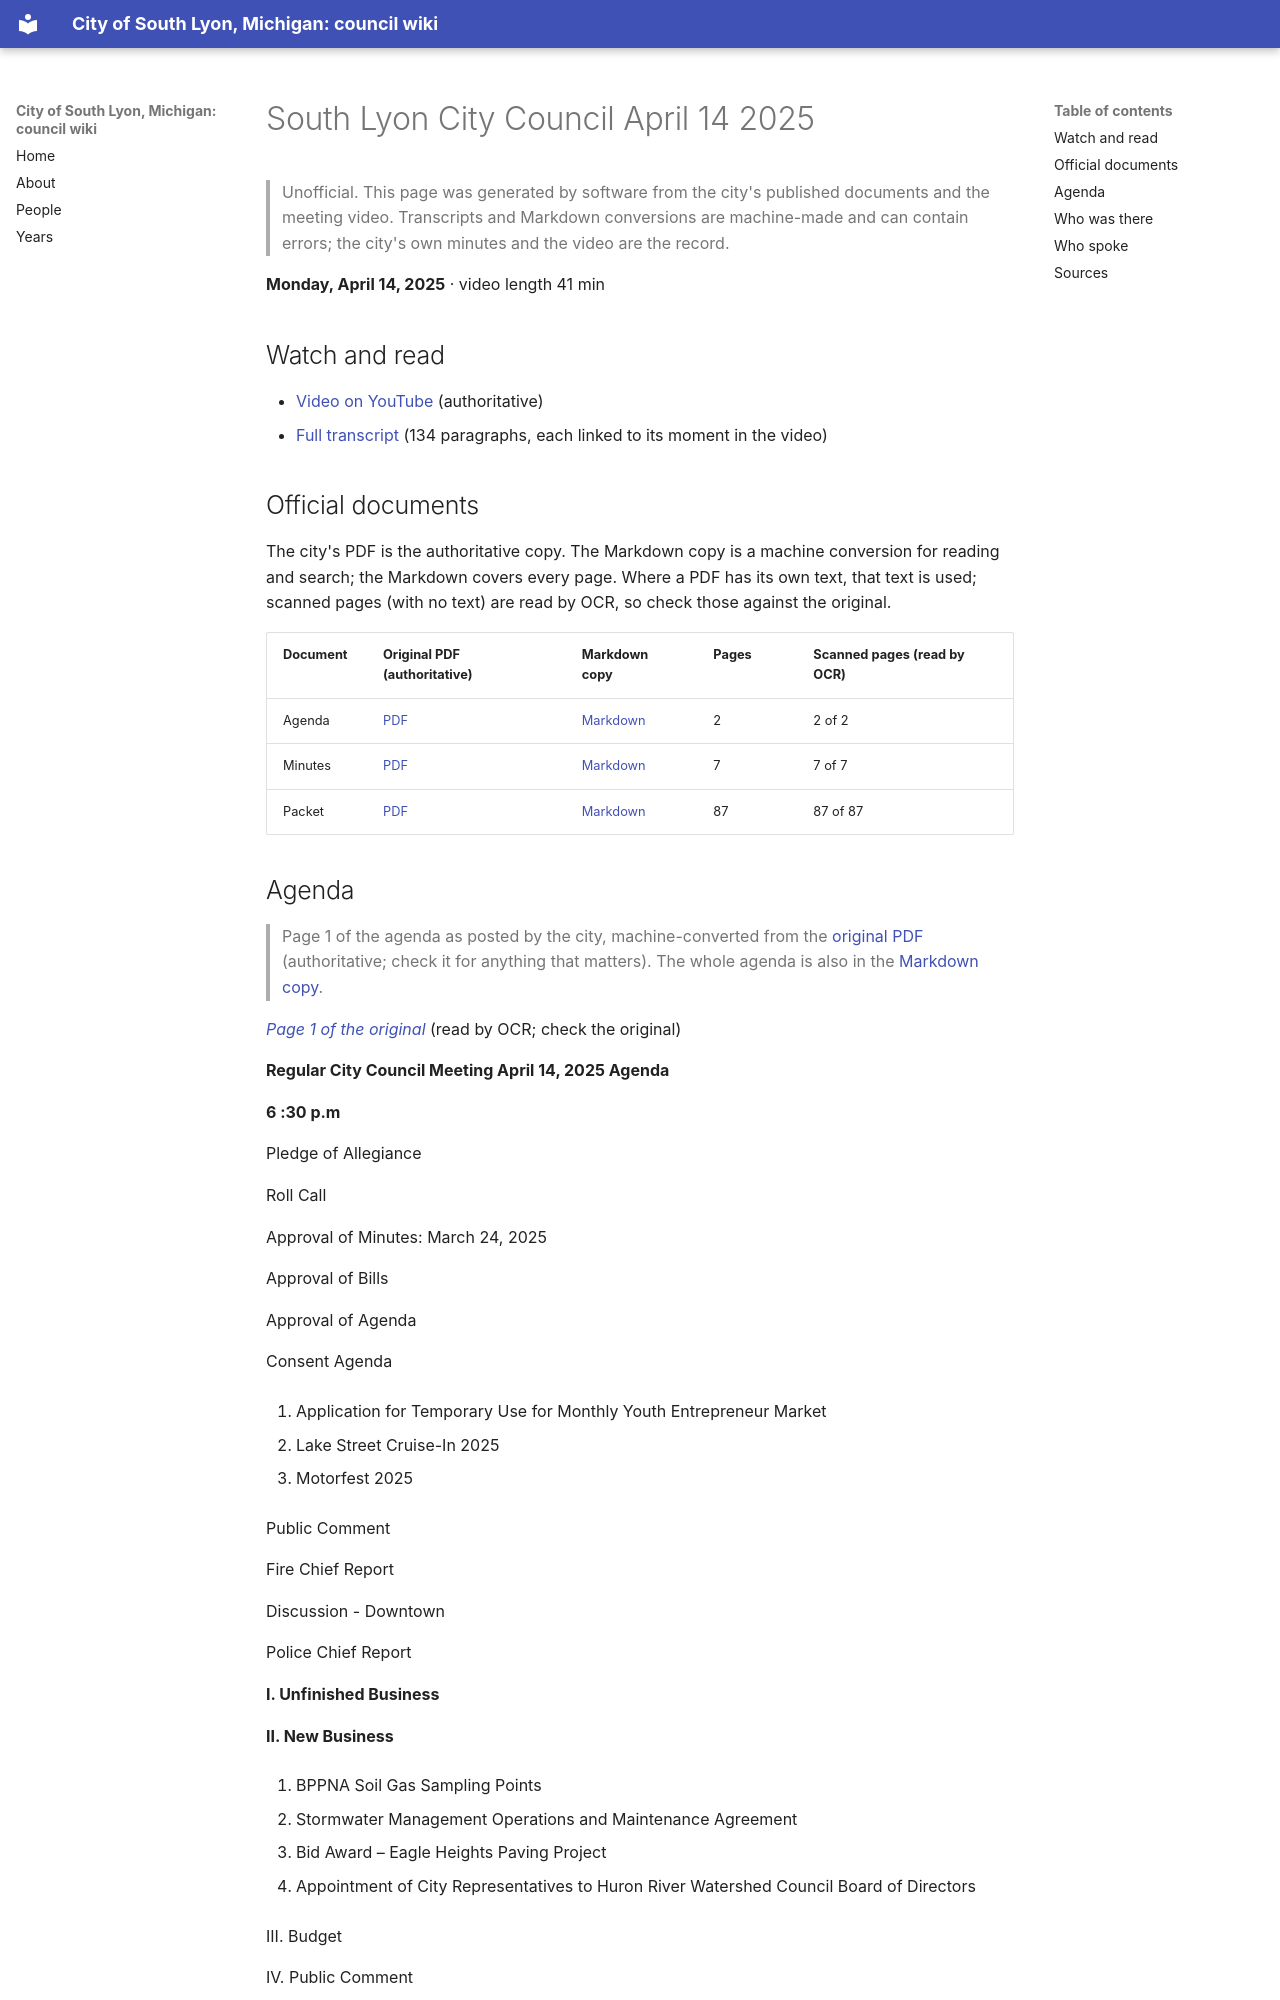

repository: RyanMathewson/city-of-south-lyon-mi-council-wiki · page: meetings/2025/2025-04-14/index.html · generator: mkdocs

---
title: "South Lyon City Council April 14 2025"
meeting_date: "2025-04-14"
video_url: "https://www.youtube.com/watch?v=P57q4Yr7SJw"
source_listing: "https://www.southlyonmi.org/government/city_council/city_council_minutes_and_agendas.php"
---


# South Lyon City Council April 14 2025

> Unofficial. This page was generated by software from the city's published documents and the meeting video. Transcripts and Markdown conversions are machine-made and can contain errors; the city's own minutes and the video are the record.

**Monday, April 14, 2025** · video length 41 min

## Watch and read

- [Video on YouTube](https://www.youtube.com/watch?v=P57q4Yr7SJw) (authoritative)
- [Full transcript](../../transcripts/2025/2025-04-14.md) (134 paragraphs, each linked to its moment in the video)

## Official documents

The city's PDF is the authoritative copy. The Markdown copy is a machine conversion for reading and search; the Markdown covers every page. Where a PDF has its own text, that text is used; scanned pages (with no text) are read by OCR, so check those against the original.

| Document | Original PDF (authoritative) | Markdown copy | Pages | Scanned pages (read by OCR) |
|---|---|---|---|---|
| Agenda | [PDF](https://www.southlyonmi.org/4-14-25%20City%20Council%20Agenda%20Revised.pdf?t=202504101543490) | [Markdown](../../documents/2025/2025-04-14/agenda.md) | 2 | 2 of 2 |
| Minutes | [PDF](https://www.southlyonmi.org/4-14-25%20CM%20APPROVED.pdf?t=202504291139530) | [Markdown](../../documents/2025/2025-04-14/minutes.md) | 7 | 7 of 7 |
| Packet | [PDF](https://www.southlyonmi.org/4-14-25%20Council%20Packet%20-%20online%20only.pdf?t=202504101544090) | [Markdown](../../documents/2025/2025-04-14/packet.md) | 87 | 87 of 87 |
